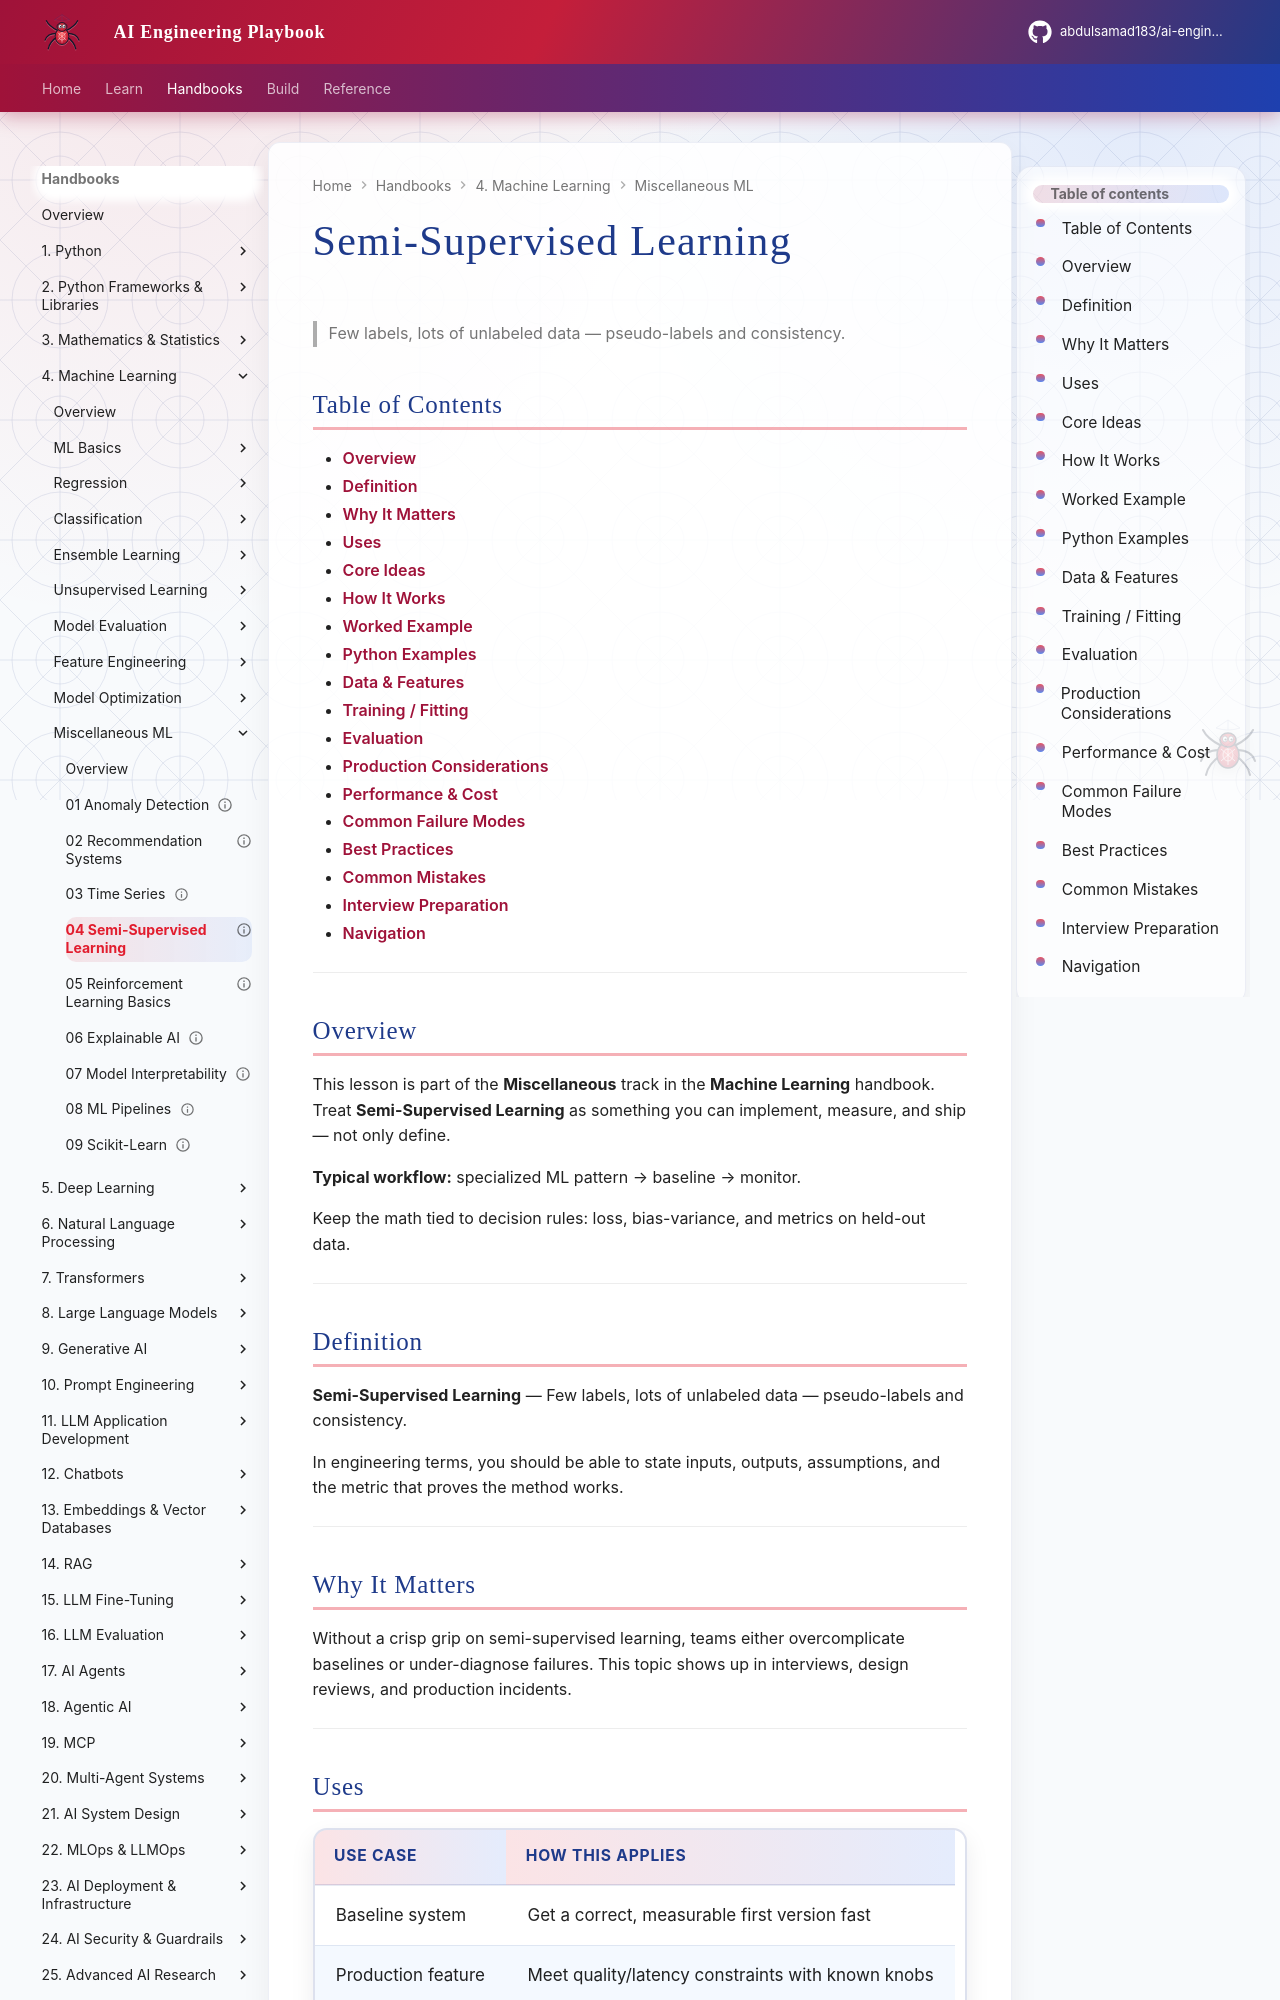

repository: abdulsamad183/ai-engineering-playbook · page: domains/machine-learning/miscellaneous/04-semi-supervised-learning/index.html · generator: mkdocs

---
title: "Semi-Supervised Learning"
description: "Few labels, lots of unlabeled data — pseudo-labels and consistency."
domain: machine-learning
tags: [miscellaneous, machine-learning]
status: published
created: 2026-08-11
updated: 2026-08-12
version: "2.0"
related:
  - ../README.md
  - ../../mathematics-statistics/README.md
  - ../../python-frameworks-libraries/README.md
  - ../../deep-learning/README.md
---

# Semi-Supervised Learning

> Few labels, lots of unlabeled data — pseudo-labels and consistency.

## Table of Contents

- [Overview](#overview)
- [Definition](#definition)
- [Why It Matters](#why-it-matters)
- [Uses](#uses)
- [Core Ideas](#core-ideas)
- [How It Works](#how-it-works)
- [Worked Example](#worked-example)
- [Python Examples](#python-examples)
- [Data & Features](#data--features)
- [Training / Fitting](#training--fitting)
- [Evaluation](#evaluation)
- [Production Considerations](#production-considerations)
- [Performance & Cost](#performance--cost)
- [Common Failure Modes](#common-failure-modes)
- [Best Practices](#best-practices)
- [Common Mistakes](#common-mistakes)
- [Interview Preparation](#interview-preparation)
- [Navigation](#navigation)

---

## Overview

This lesson is part of the **Miscellaneous** track in the **Machine Learning** handbook. Treat **Semi-Supervised Learning** as something you can implement, measure, and ship — not only define.

**Typical workflow:** specialized ML pattern → baseline → monitor.

Keep the math tied to decision rules: loss, bias-variance, and metrics on held-out data.

---

## Definition

**Semi-Supervised Learning** — Few labels, lots of unlabeled data — pseudo-labels and consistency.

In engineering terms, you should be able to state inputs, outputs, assumptions, and the metric that proves the method works.

---

## Why It Matters

Without a crisp grip on semi-supervised learning, teams either overcomplicate baselines or under-diagnose failures. This topic shows up in interviews, design reviews, and production incidents.

---
